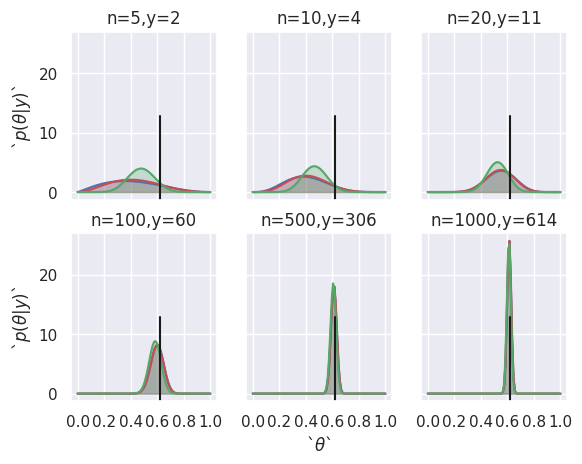

The matplotlib source for this figure:
# -*- coding:utf-8 -*-
# @Time : 2022/1/2 7:04 下午
# @Author : huichuan LI
# @File : posterior_dist.py
# @Software: PyCharm
from scipy.stats import beta
import matplotlib.pyplot as plt
import numpy as np
import seaborn

seaborn.set()

theta_real = 0.62
n_array = [5, 10, 20, 100, 500, 1000]
y_array = [2, 4, 11, 60, 306, 614]

beta_params = [(0.25, 0.25), (1, 1), (10, 10)]
x = np.linspace(0, 1, 100)

fig, ax = plt.subplots(2, 3, sharex=True, sharey=True)

for i in range(2):
    for j in range(3):
        n = n_array[3 * i + j]
        y = y_array[3 * i + j]
        for (a_prior, b_prior), c in zip(beta_params, ('b', 'r', 'g')):
            a_post = a_prior + y
            b_post = b_prior + n - y
            p_theta_given_y = beta.pdf(x, a_post, b_post)
            ax[i, j].plot(x, p_theta_given_y, c)
            ax[i, j].fill_between(x, 0, p_theta_given_y, color=c, alpha=0.25)

        ax[i, j].axvline(theta_real, ymax=0.5, color='k')
        ax[i, j].set_xticks([0, 0.2, 0.4, 0.6, 0.8, 1])
        ax[i, j].set_title('n={},y={}'.format(n, y))

ax[0, 0].set_ylabel('`$p(\\theta|y)$`')
ax[1, 0].set_ylabel('`$p(\\theta|y)$`')
ax[1, 1].set_xlabel('`$\\theta$`')
plt.show()
